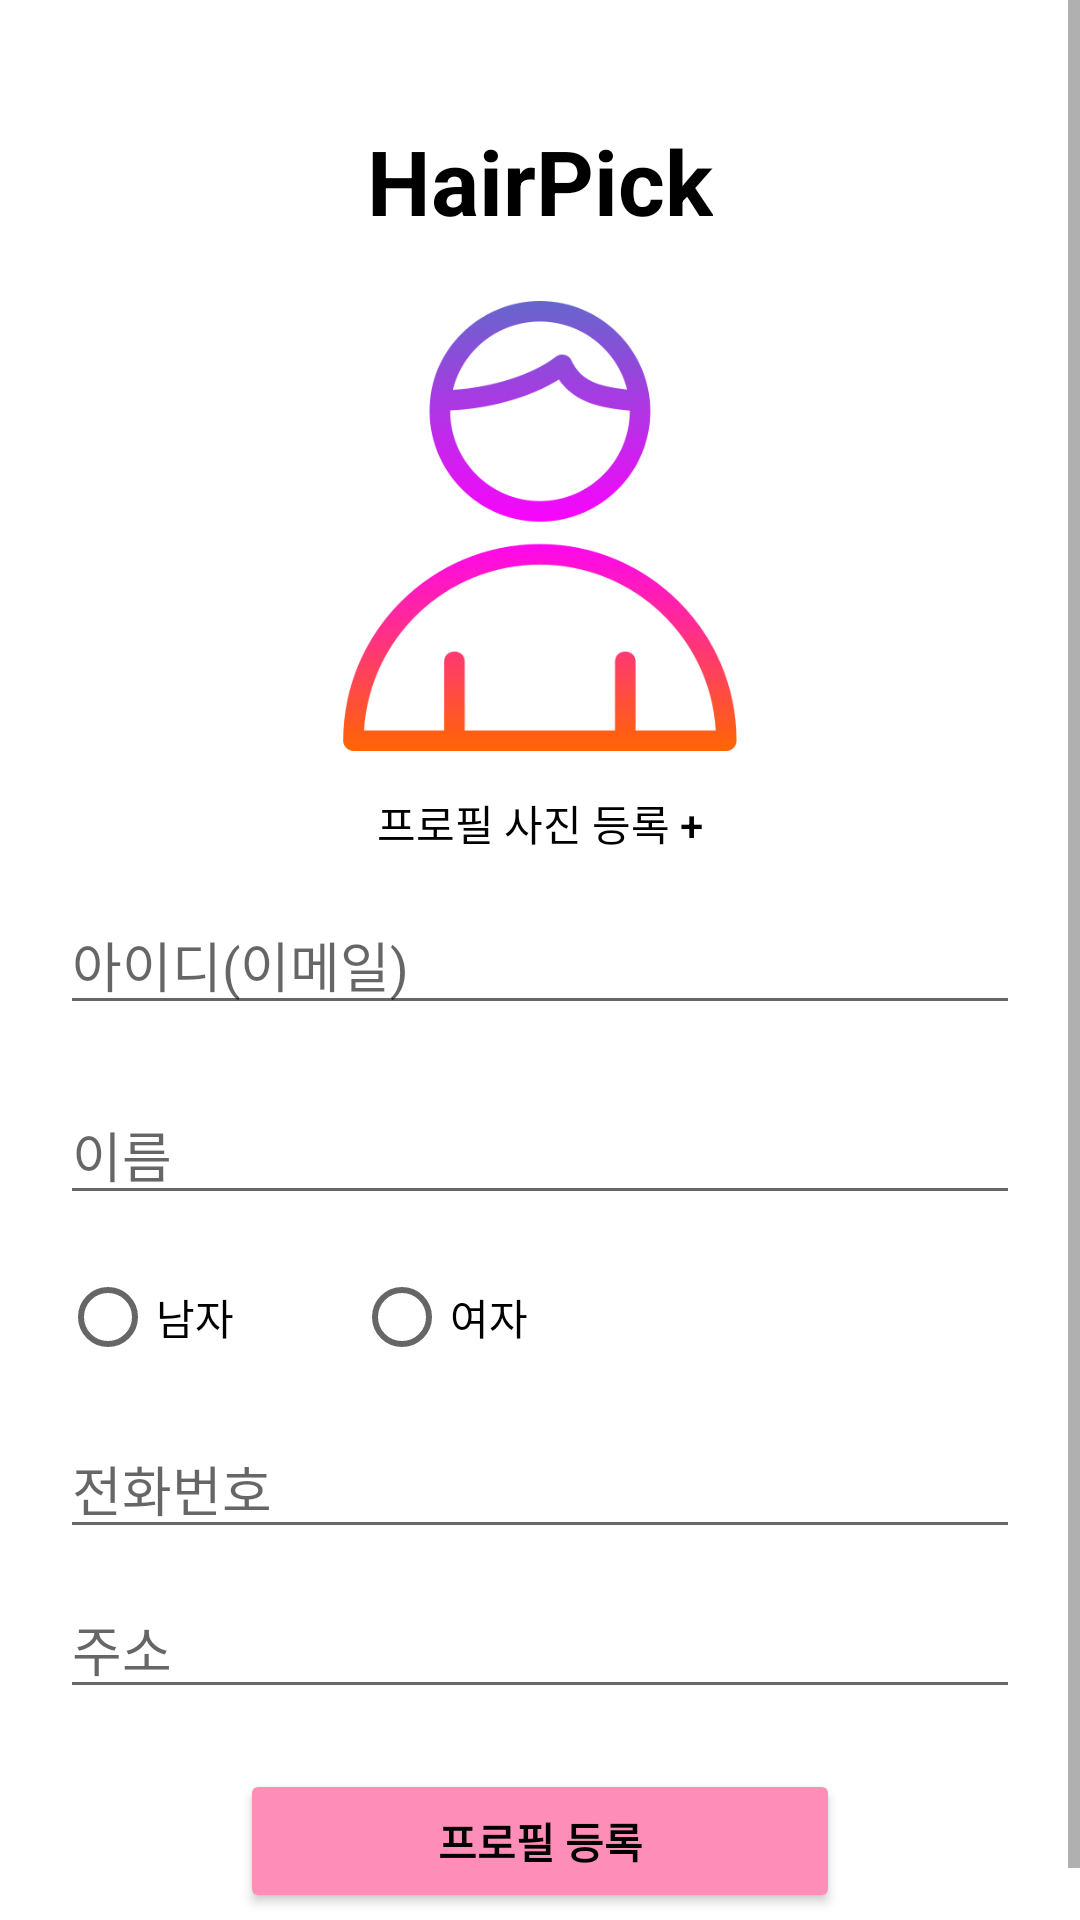

Reconstruct the res/layout file that produces this screen, plus the resources it refers to.
<!-- AndroidManifest.xml: application theme Theme.HairPick. -->
<!-- res/layout/activity_sign_up_client.xml -->
<?xml version="1.0" encoding="utf-8"?>
<ScrollView
    xmlns:android="http://schemas.android.com/apk/res/android"
    android:layout_width="match_parent"
    android:layout_height="match_parent">
<LinearLayout xmlns:android="http://schemas.android.com/apk/res/android"
    xmlns:app="http://schemas.android.com/apk/res-auto"
    xmlns:tools="http://schemas.android.com/tools"
    android:layout_width="match_parent"
    android:layout_height="match_parent"
    tools:context=".SignUpClient"
    android:orientation="vertical"
    android:gravity="center_horizontal"
    android:padding="20dp">

    <TextView
        android:id="@+id/title"
        android:layout_width="wrap_content"
        android:layout_height="wrap_content"
        android:text="HairPick"
        android:textSize="30dp"
        android:layout_marginTop="20dp"
        android:textStyle="bold"
        android:textColor="@color/black"/>

    <ImageView
        android:id="@+id/userImageView"
        android:layout_width="150dp"
        android:layout_height="150dp"
        android:src="@drawable/avatar"
        android:layout_marginTop="20dp"/>
    <Button
        android:id="@+id/uploadBtn"
        android:layout_width="wrap_content"
        android:layout_height="wrap_content"
        android:text="프로필 사진 등록 +"
        android:textColor="@color/black"
        android:background="#00ff0000"
        style="?android:attr/borderlessButtonStyle"/>
    <EditText
        android:id="@+id/idEdit"
        android:layout_width="match_parent"
        android:layout_height="wrap_content"
        android:hint="아이디(이메일)"
       />

    <EditText
        android:id="@+id/nameEdit"
        android:layout_width="match_parent"
        android:layout_height="wrap_content"
        android:hint="이름"
        android:layout_marginTop="20dp"
        android:selectAllOnFocus="true"
        android:maxLength="4"/>

    <RadioGroup
        android:layout_width="match_parent"
        android:layout_height="wrap_content"
        android:orientation="horizontal"
        android:layout_marginTop="10dp">
        <RadioButton
            android:id="@+id/radioMale"
            android:layout_width="wrap_content"
            android:layout_height="wrap_content"
            android:text="남자"/>
        <RadioButton
            android:id="@+id/radioFemale"
            android:layout_width="wrap_content"
            android:layout_height="wrap_content"
            android:text="여자"
            android:layout_marginLeft="40dp"/>
    </RadioGroup>

    <EditText
        android:id="@+id/digitEdit"
        android:layout_width="match_parent"
        android:layout_height="wrap_content"
        android:hint="전화번호"
        android:layout_marginTop="10dp"
        android:inputType="phone"
       />

    <EditText
        android:id="@+id/addressEdit"
        android:layout_width="match_parent"
        android:layout_height="wrap_content"
        android:hint="주소"
        android:layout_marginTop="10dp"
       />

    <Button
        android:id="@+id/signUpBtn"
        android:layout_width="200dp"
        android:layout_height="wrap_content"
        android:layout_marginTop="20dp"
        android:textColor="@color/black"
        android:textStyle="bold"
        android:backgroundTint="#FFFE8EB7"
        android:text="프로필 등록" />







</LinearLayout>
</ScrollView>
<!-- resources referenced by this layout -->
<resources>
  <color name="black">#FF000000</color>
  <!-- drawable avatar: png bitmap (drawable, 24999 bytes) -->
  <style name="Theme.HairPick." parent="Theme.MaterialComponents.DayNight.NoActionBar">
          
          <item name="colorPrimary">@color/tabselected</item>
          <item name="colorPrimaryVariant">@color/purple_700</item>
          <item name="colorOnPrimary">@color/white</item>
          
          <item name="colorSecondary">@color/teal_200</item>
          <item name="colorSecondaryVariant">#A2A2A2</item>
          <item name="colorOnSecondary">@color/black</item>
          
          <item name="android:statusBarColor" tools:targetApi="l">@color/tabselected</item>
          
      </style>
  <color name="tabselected">#FE8EB7</color>
  <color name="purple_700">#FF3700B3</color>
  <color name="white">#FFFFFFFF</color>
  <color name="teal_200">#FF03DAC5</color>
</resources>
